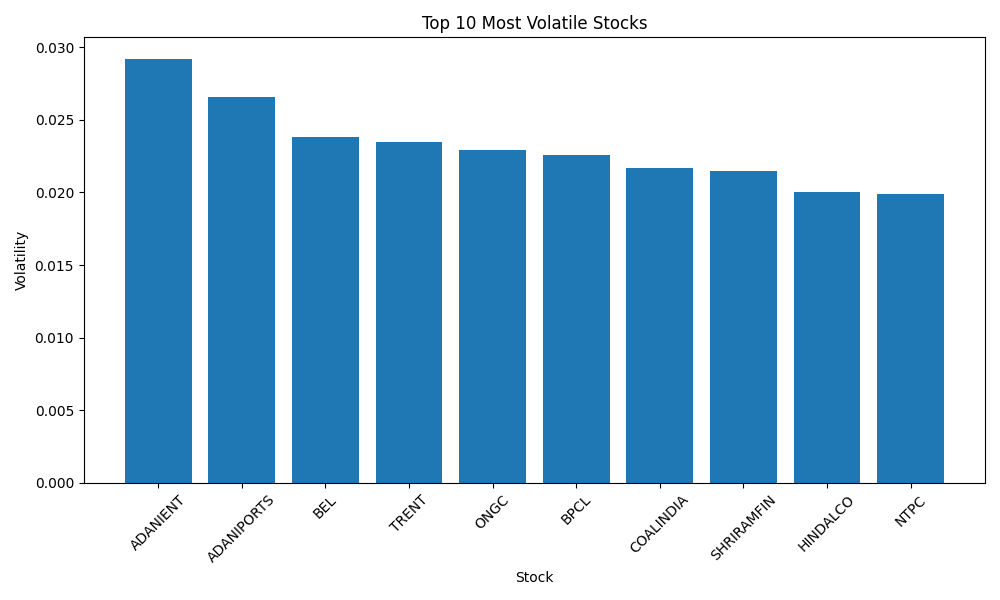

Data behind this chart, as committed beside it:
Rank, Stock, Volatility, Volatility_%
1, ADANIENT, 0.02922, 2.92
2, ADANIPORTS, 0.02658, 2.66
3, BEL, 0.02382, 2.38
4, TRENT, 0.02349, 2.35
5, ONGC, 0.02292, 2.29
6, BPCL, 0.02254, 2.25
7, COALINDIA, 0.02167, 2.17
8, SHRIRAMFIN, 0.02149, 2.15
9, HINDALCO, 0.02006, 2.01
10, NTPC, 0.0199, 1.99
